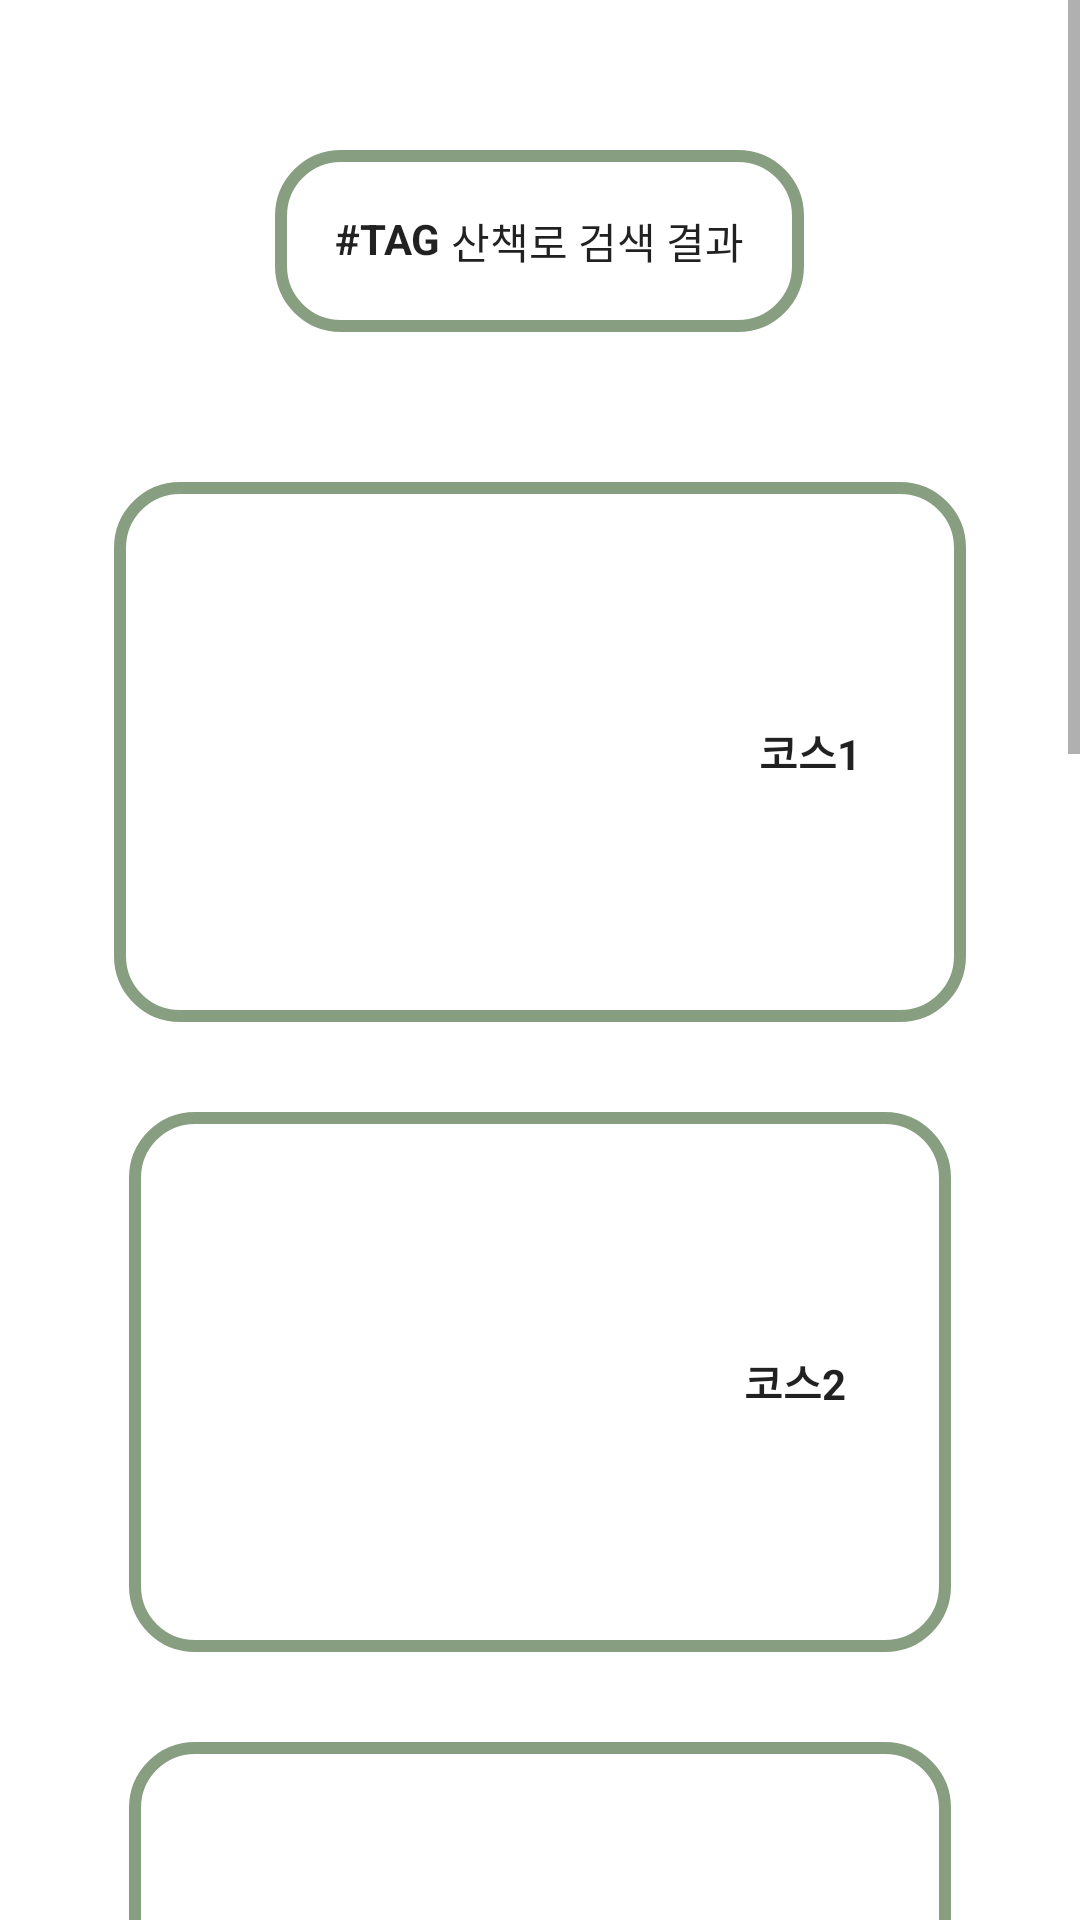

This screen was rendered from an Android layout file. Write that file and the resources it references.
<!-- AndroidManifest.xml: application theme Theme.Ttubeog -->
<!-- res/layout/view_search_result.xml -->
<?xml version="1.0" encoding="utf-8"?>
<LinearLayout
    xmlns:android="http://schemas.android.com/apk/res/android"
    xmlns:app="http://schemas.android.com/apk/res-auto"
    xmlns:tools="http://schemas.android.com/tools"
    android:layout_width="match_parent"
    android:layout_height="match_parent"
    android:orientation="vertical"
    tools:context=".MainActivity">

    <FrameLayout
        android:id="@+id/content_layout"
        android:layout_width="match_parent"
        android:layout_height="0dp"
        android:layout_weight="1">

        <ScrollView
            android:layout_width="match_parent"
            android:layout_height="match_parent"
            android:backgroundTint="@color/white"
            app:layout_constraintBottom_toBottomOf="parent"
            tools:layout_editor_absoluteX="0dp">

            <LinearLayout
                android:layout_width="match_parent"
                android:layout_height="match_parent"
                android:orientation="vertical">

                <LinearLayout
                    android:layout_width="wrap_content"
                    android:layout_height="wrap_content"
                    android:orientation="horizontal"
                    android:layout_gravity="center"
                    android:layout_margin="50dp"
                    android:padding="20dp"
                    android:background="@drawable/login_btn">

                    <TextView
                        android:id="@+id/search_tag"
                        android:layout_width="match_parent"
                        android:layout_height="match_parent"
                        android:text="#TAG"
                        android:textStyle="bold" />

                    <TextView
                        android:id="@+id/result"
                        android:layout_width="match_parent"
                        android:layout_height="match_parent"
                        android:text=" 산책로 검색 결과" />
                </LinearLayout>

                <LinearLayout
                    android:id="@+id/course_list1"
                    android:layout_width="wrap_content"
                    android:layout_height="wrap_content"
                    android:orientation="horizontal"
                    android:background="@drawable/login_btn"
                    android:layout_marginBottom="30dp"
                    android:padding="15dp"
                    android:layout_gravity="center">

                    <ImageView
                        android:id="@+id/searchcourse1"
                        android:layout_width="150dp"
                        android:layout_height="150dp"
                        android:layout_marginLeft="20dp"
                        android:layout_marginRight="10dp"
                        android:layout_gravity="center"
                        android:backgroundTint="@color/white"
                        android:drawableLeft="@drawable/map1_button"
                        android:scaleType="fitXY" />

                    <TextView
                        android:id="@+id/search_course1"
                        android:layout_width="wrap_content"
                        android:layout_height="wrap_content"
                        android:layout_gravity="center"
                        android:text="코스1"
                        android:layout_margin="20dp"
                        android:textStyle="bold"/>
                </LinearLayout>


                <LinearLayout
                    android:id="@+id/course_list2"
                    android:layout_width="wrap_content"
                    android:layout_height="wrap_content"
                    android:orientation="horizontal"
                    android:background="@drawable/login_btn"
                    android:layout_marginBottom="30dp"
                    android:padding="15dp"
                    android:layout_gravity="center">

                    <ImageView
                        android:id="@+id/searchcourse2"
                        android:layout_width="150dp"
                        android:layout_height="150dp"
                        android:layout_marginLeft="20dp"
                        android:layout_gravity="center"
                        android:backgroundTint="@color/white"
                        android:drawableLeft="@drawable/map1_button"
                        android:scaleType="fitXY" />

                    <TextView
                        android:id="@+id/search_course2"
                        android:layout_width="wrap_content"
                        android:layout_height="wrap_content"
                        android:layout_gravity="center"
                        android:text="코스2"
                        android:layout_margin="20dp"
                        android:textStyle="bold"/>
                </LinearLayout>

                <LinearLayout
                    android:id="@+id/course_list3"
                    android:layout_width="wrap_content"
                    android:layout_height="wrap_content"
                    android:orientation="horizontal"
                    android:background="@drawable/login_btn"
                    android:layout_marginBottom="30dp"
                    android:padding="15dp"
                    android:layout_gravity="center">

                    <ImageView
                        android:id="@+id/searchcourse3"
                        android:layout_width="150dp"
                        android:layout_height="150dp"
                        android:layout_marginLeft="20dp"
                        android:layout_gravity="center"
                        android:backgroundTint="@color/white"
                        android:drawableLeft="@drawable/map1_button"
                        android:scaleType="fitXY" />

                    <TextView
                        android:id="@+id/search_course3"
                        android:layout_width="wrap_content"
                        android:layout_height="wrap_content"
                        android:layout_gravity="center"
                        android:text="코스3"
                        android:layout_margin="20dp"
                        android:textStyle="bold"/>
                </LinearLayout>

                <LinearLayout
                    android:id="@+id/course_list4"
                    android:layout_width="wrap_content"
                    android:layout_height="wrap_content"
                    android:orientation="horizontal"
                    android:background="@drawable/login_btn"
                    android:layout_marginBottom="30dp"
                    android:padding="15dp"
                    android:layout_gravity="center">

                    <ImageView
                        android:id="@+id/searchcourse4"
                        android:layout_width="150dp"
                        android:layout_height="150dp"
                        android:layout_marginLeft="20dp"
                        android:layout_gravity="center"
                        android:backgroundTint="@color/white"
                        android:drawableLeft="@drawable/map1_button"
                        android:scaleType="fitXY" />

                    <TextView
                        android:id="@+id/search_course4"
                        android:layout_width="wrap_content"
                        android:layout_height="wrap_content"
                        android:layout_gravity="center"
                        android:text="코스4"
                        android:layout_margin="20dp"
                        android:textStyle="bold"/>
                </LinearLayout>

                <LinearLayout
                    android:id="@+id/course_list5"
                    android:layout_width="wrap_content"
                    android:layout_height="wrap_content"
                    android:orientation="horizontal"
                    android:background="@drawable/login_btn"
                    android:layout_marginBottom="30dp"
                    android:padding="15dp"
                    android:layout_gravity="center">

                    <ImageView
                        android:id="@+id/searchcourse5"
                        android:layout_width="150dp"
                        android:layout_height="150dp"
                        android:layout_marginLeft="20dp"
                        android:layout_gravity="center"
                        android:backgroundTint="@color/white"
                        android:drawableLeft="@drawable/map1_button"
                        android:scaleType="fitXY" />

                    <TextView
                        android:id="@+id/search_course5"
                        android:layout_width="wrap_content"
                        android:layout_height="wrap_content"
                        android:layout_gravity="center"
                        android:text="코스5"
                        android:layout_margin="20dp"
                        android:textStyle="bold"/>
                </LinearLayout>

                <LinearLayout
                    android:id="@+id/course_list6"
                    android:layout_width="wrap_content"
                    android:layout_height="wrap_content"
                    android:orientation="horizontal"
                    android:background="@drawable/login_btn"
                    android:layout_marginBottom="30dp"
                    android:padding="15dp"
                    android:layout_gravity="center">

                    <ImageView
                        android:id="@+id/searchcourse6"
                        android:layout_width="150dp"
                        android:layout_height="150dp"
                        android:layout_marginLeft="20dp"
                        android:layout_gravity="center"
                        android:backgroundTint="@color/white"
                        android:drawableLeft="@drawable/map1_button"
                        android:scaleType="fitXY" />

                    <TextView
                        android:id="@+id/search_course6"
                        android:layout_width="wrap_content"
                        android:layout_height="wrap_content"
                        android:layout_gravity="center"
                        android:text="코스6"
                        android:layout_margin="20dp"
                        android:textStyle="bold"/>
                </LinearLayout>

                <LinearLayout
                    android:id="@+id/course_list7"
                    android:layout_width="wrap_content"
                    android:layout_height="wrap_content"
                    android:orientation="horizontal"
                    android:background="@drawable/login_btn"
                    android:layout_marginBottom="30dp"
                    android:padding="15dp"
                    android:layout_gravity="center">

                    <ImageView
                        android:id="@+id/searchcourse7"
                        android:layout_width="150dp"
                        android:layout_height="150dp"
                        android:layout_marginLeft="20dp"
                        android:layout_gravity="center"
                        android:backgroundTint="@color/white"
                        android:drawableLeft="@drawable/map1_button"
                        android:scaleType="fitXY" />

                    <TextView
                        android:id="@+id/search_course7"
                        android:layout_width="wrap_content"
                        android:layout_height="wrap_content"
                        android:layout_gravity="center"
                        android:text="코스7"
                        android:layout_margin="20dp"
                        android:textStyle="bold"/>
                </LinearLayout>
            </LinearLayout>
        </ScrollView>
    </FrameLayout>
</LinearLayout>
<!-- resources referenced by this layout -->
<resources>
  <color name="white">#FFFFFFFF</color>
  <!-- drawable login_btn (drawable) -->
  <?xml version="1.0" encoding="utf-8"?>
  <shape xmlns:android="http://schemas.android.com/apk/res/android" >
      <solid android:color="@android:color/transparent" />
      <stroke
          android:width="4dp"
          android:color="#889e81" />
      <corners
          android:topLeftRadius="20dp"
          android:topRightRadius="20dp"
          android:bottomLeftRadius="20dp"
          android:bottomRightRadius="20dp" />
      />
  </shape>
  <!-- drawable map1_button (drawable) -->
  <?xml version="1.0" encoding="utf-8"?>
  <layer-list xmlns:android="http://schemas.android.com/apk/res/android">
      <item
          android:drawable="@drawable/map1"
          android:width="130dp"
          android:height="130dp"
          />
  </layer-list>
  <style name="Theme.Ttubeog" parent="Theme.MaterialComponents.DayNight.DarkActionBar">
          
          <item name="colorPrimary">#889e81</item>
          <item name="colorPrimaryVariant">#698474</item>
          <item name="colorOnPrimary">@color/white</item>
          
          <item name="colorSecondary">@color/teal_200</item>
          <item name="colorSecondaryVariant">@color/teal_700</item>
          <item name="colorOnSecondary">@color/black</item>
          
          <item name="android:statusBarColor" tools:targetApi="l">?attr/colorPrimaryVariant</item>
          
          <item name="android:textViewStyle">@style/customTextViewFontStyle</item>
          <item name="android:buttonStyle">@style/customButtonFontStyle</item>
          <item name="android:editTextStyle">@style/customEditTextFontStyle</item>
          <item name="android:radioButtonStyle">@style/customRadioButtonFontStyle</item>
          <item name="android:checkboxStyle">@style/customCheckboxFontStyle</item>
      </style>
  <color name="teal_200">#FF03DAC5</color>
  <color name="teal_700">#FF018786</color>
  <color name="black">#FF000000</color>
</resources>
